Run: headless pygame with SDL's dummy video driver; simulated clock (each Clock.tick advances the game by its frame time, no real sleeping); random seed 0; keys injected as events and as key.get_pressed() state; no mouse input; restart key C tapped at the start of phases 3 and 4.
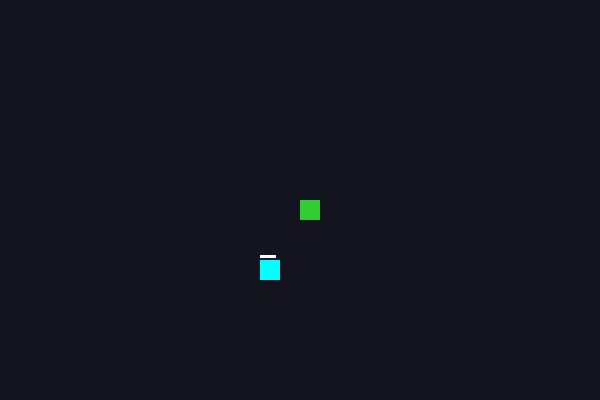
Frame 1 of 4 · flips 1–60 · no input
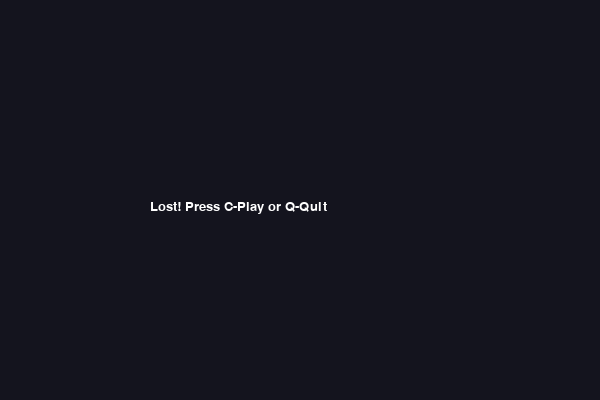
Frame 2 of 4 · flips 61–180 · tapped SPACE, RETURN · held RIGHT (→), D
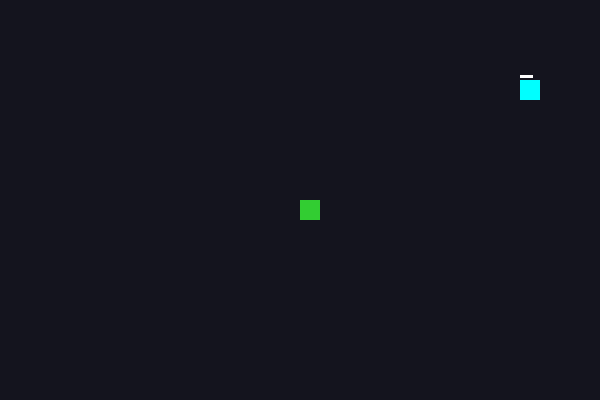
Frame 3 of 4 · flips 181–300 · tapped C · held DOWN (↓), S
Frame 4 of 4 · flips 301–420 · tapped C · held LEFT (←), A, UP (↑), W · screen same as frame 2, image omitted

The pygame program that drew these frames:

import pygame, random, time
from pygame.locals import *

pygame.init()
WIDTH, HEIGHT = 600, 400
BLOCK = 20
display = pygame.display.set_mode((WIDTH, HEIGHT))
clock = pygame.time.Clock()
font_style = pygame.font.SysFont("Verdana", 20)

# Colors
C_SNAKE = (50, 205, 50); C_BG = (20, 20, 30)
FOOD_COLORS = {1: (255, 0, 0), 2: (0, 255, 255), 3: (255, 215, 0)}

def gameLoop():
    game_over = game_close = False
    x, y = WIDTH/2, HEIGHT/2
    dx, dy = 0, 0
    snake_List = []; length = 1
    score = 0; speed = 10

    # Food Setup
    def spawn_food():
        fx = round(random.randrange(0, WIDTH - BLOCK) / BLOCK) * BLOCK
        fy = round(random.randrange(0, HEIGHT - BLOCK) / BLOCK) * BLOCK
        # TASK 1: Food with different weights
        weight = random.randint(1, 3)
        # TASK 2: Timer - store spawn time
        spawn_time = pygame.time.get_ticks()
        return fx, fy, weight, spawn_time

    fx, fy, f_weight, f_time = spawn_food()

    while not game_over:
        while game_close:
            display.fill(C_BG)
            msg = font_style.render("Lost! Press C-Play or Q-Quit", True, (255,255,255))
            display.blit(msg, [WIDTH/4, HEIGHT/2])
            pygame.display.update()
            for event in pygame.event.get():
                if event.type == KEYDOWN:
                    if event.key == K_q: game_over = True; game_close = False
                    if event.key == K_c: gameLoop()

        for event in pygame.event.get():
            if event.type == QUIT: game_over = True
            if event.type == KEYDOWN:
                if event.key == K_LEFT and dx == 0: dx, dy = -BLOCK, 0
                elif event.key == K_RIGHT and dx == 0: dx, dy = BLOCK, 0
                elif event.key == K_UP and dy == 0: dx, dy = 0, -BLOCK
                elif event.key == K_DOWN and dy == 0: dx, dy = 0, BLOCK

        if x >= WIDTH or x < 0 or y >= HEIGHT or y < 0: game_close = True
        x += dx; y += dy
        display.fill(C_BG)

        # TASK 2: Timer Logic - food disappears after 5 seconds
        current_time = pygame.time.get_ticks()
        if current_time - f_time > 5000: # 5000ms = 5s
            fx, fy, f_weight, f_time = spawn_food()

        # Draw Food
        pygame.draw.rect(display, FOOD_COLORS[f_weight], [fx, fy, BLOCK, BLOCK])
        # Visual Timer Bar
        timer_width = BLOCK * (1 - (current_time - f_time) / 5000)
        pygame.draw.rect(display, (255,255,255), [fx, fy-5, timer_width, 3])

        snake_List.append([x, y])
        if len(snake_List) > length: del snake_List[0]
        for part in snake_List[:-1]:
            if part == [x, y]: game_close = True

        for part in snake_List:
            pygame.draw.rect(display, C_SNAKE, [part[0], part[1], BLOCK, BLOCK])

        # Eating Logic
        if x == fx and y == fy:
            score += f_weight
            length += f_weight
            fx, fy, f_weight, f_time = spawn_food()
            speed += 1

        pygame.display.update()
        clock.tick(speed)

    pygame.quit(); quit()

if __name__ == "__main__":
    gameLoop()
